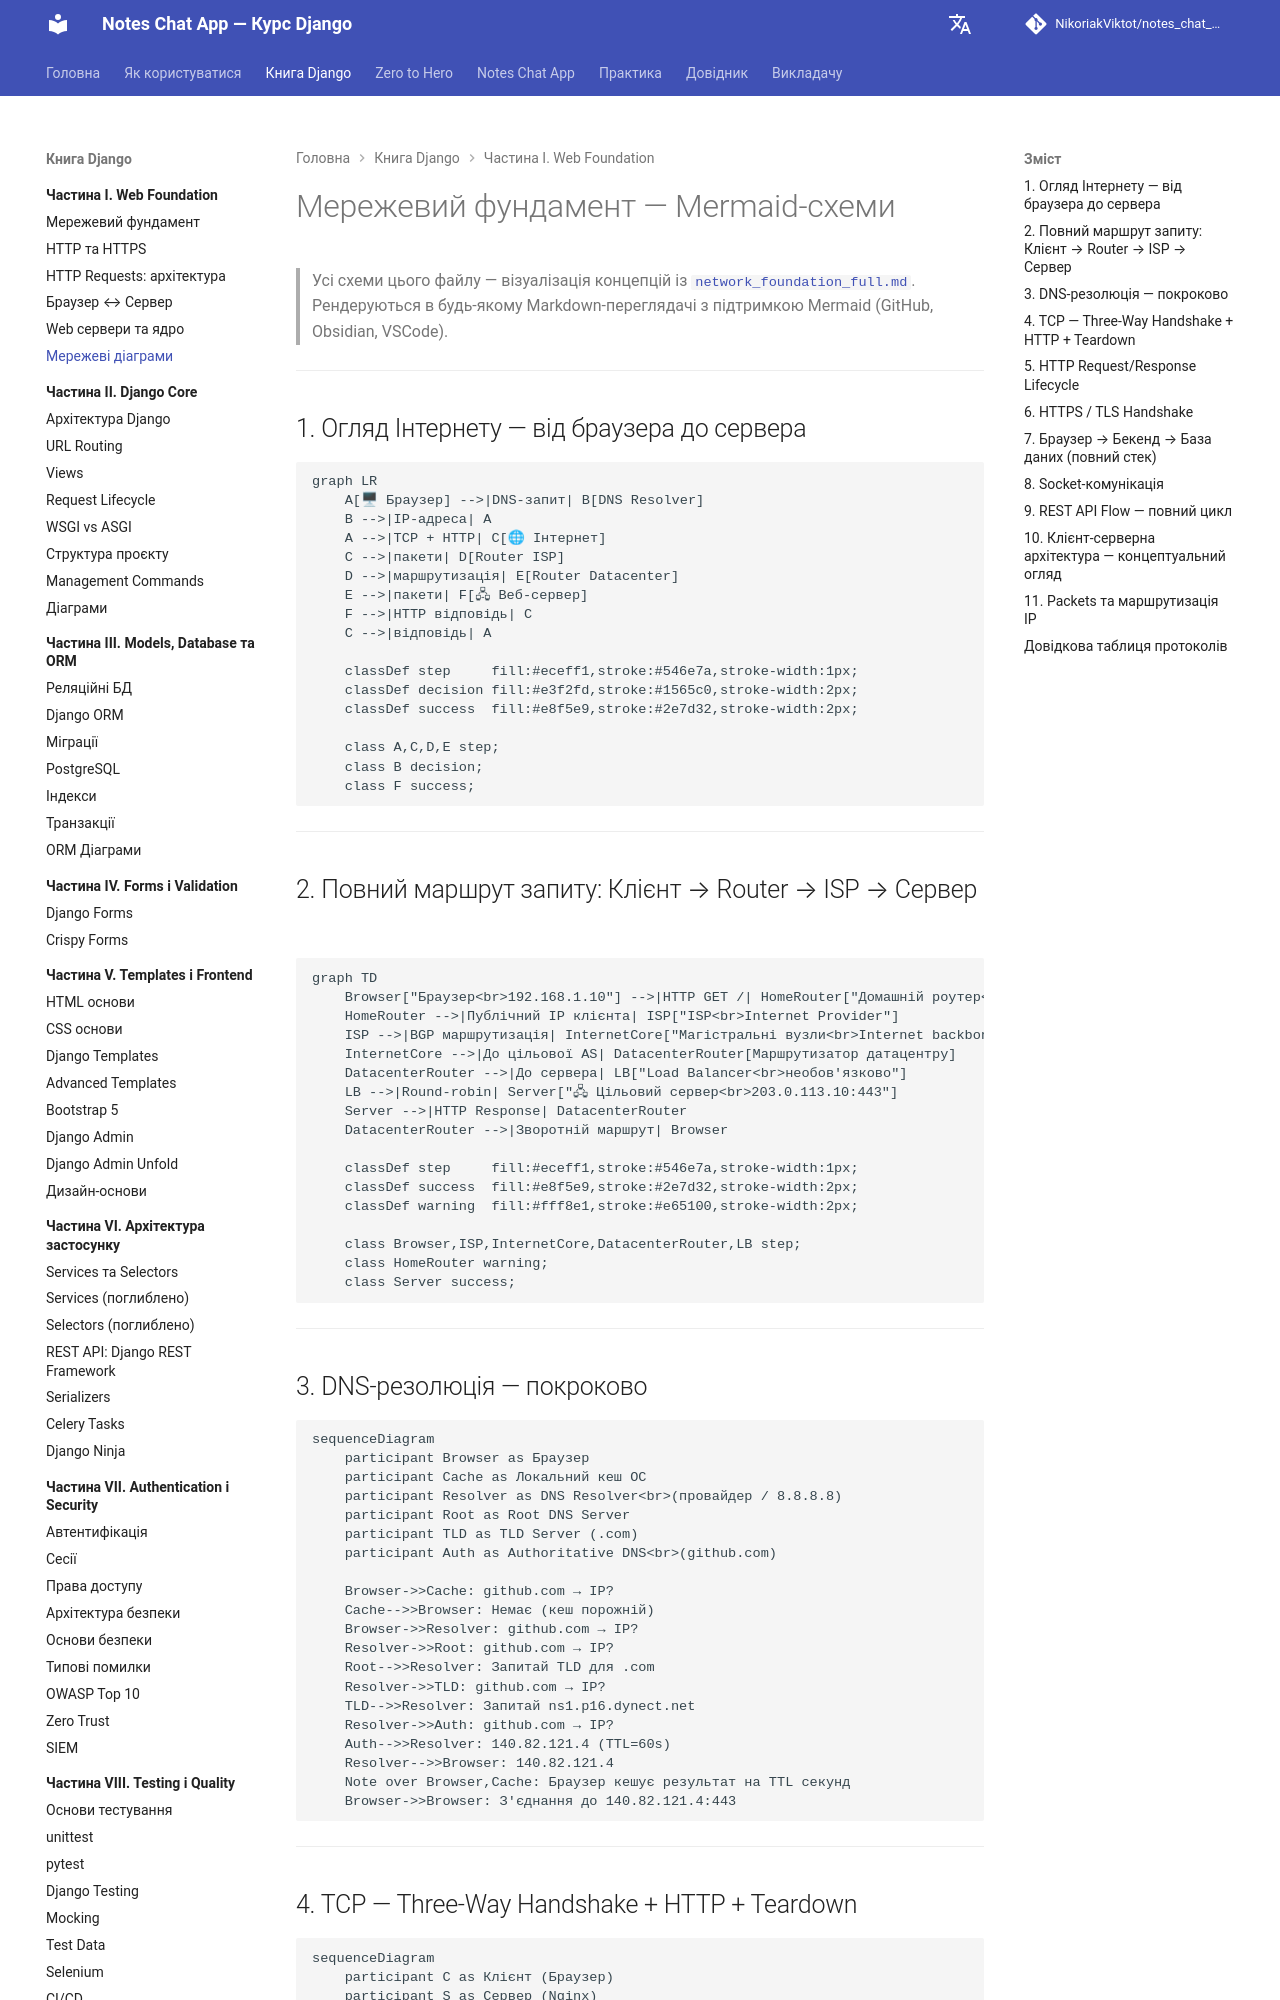

repository: NikoriakViktot/notes_chat_app · page: 01_web_foundations/network_mermaid_full/index.html · generator: mkdocs

# Мережевий фундамент — Mermaid-схеми

> Усі схеми цього файлу — візуалізація концепцій із [`network_foundation_full.md`](network_foundation_full.md).
> Рендеруються в будь-якому Markdown-переглядачі з підтримкою Mermaid (GitHub, Obsidian, VSCode).

---

## 1. Огляд Інтернету — від браузера до сервера

```mermaid
graph LR
    A[🖥 Браузер] -->|DNS-запит| B[DNS Resolver]
    B -->|IP-адреса| A
    A -->|TCP + HTTP| C[🌐 Інтернет]
    C -->|пакети| D[Router ISP]
    D -->|маршрутизація| E[Router Datacenter]
    E -->|пакети| F[🖧 Веб-сервер]
    F -->|HTTP відповідь| C
    C -->|відповідь| A

    classDef step     fill:#eceff1,stroke:#546e7a,stroke-width:1px;
    classDef decision fill:#e3f2fd,stroke:#1565c0,stroke-width:2px;
    classDef success  fill:#e8f5e9,stroke:#2e7d32,stroke-width:2px;

    class A,C,D,E step;
    class B decision;
    class F success;
```

---

## 2. Повний маршрут запиту: Клієнт → Router → ISP → Сервер

```mermaid
graph TD
    Browser["Браузер<br>192.168.1.10"] -->|HTTP GET /| HomeRouter["Домашній роутер<br>NAT: замінює IP"]
    HomeRouter -->|Публічний IP клієнта| ISP["ISP<br>Internet Provider"]
    ISP -->|BGP маршрутизація| InternetCore["Магістральні вузли<br>Internet backbone"]
    InternetCore -->|До цільової AS| DatacenterRouter[Маршрутизатор датацентру]
    DatacenterRouter -->|До сервера| LB["Load Balancer<br>необов'язково"]
    LB -->|Round-robin| Server["🖧 Цільовий сервер<br>203.0.113.10:443"]
    Server -->|HTTP Response| DatacenterRouter
    DatacenterRouter -->|Зворотній маршрут| Browser

    classDef step     fill:#eceff1,stroke:#546e7a,stroke-width:1px;
    classDef success  fill:#e8f5e9,stroke:#2e7d32,stroke-width:2px;
    classDef warning  fill:#fff8e1,stroke:#e65100,stroke-width:2px;

    class Browser,ISP,InternetCore,DatacenterRouter,LB step;
    class HomeRouter warning;
    class Server success;
```

---

## 3. DNS-резолюція — покроково

```mermaid
sequenceDiagram
    participant Browser as Браузер
    participant Cache as Локальний кеш ОС
    participant Resolver as DNS Resolver<br>(провайдер / 8.8.8.8)
    participant Root as Root DNS Server
    participant TLD as TLD Server (.com)
    participant Auth as Authoritative DNS<br>(github.com)

    Browser->>Cache: github.com → IP?
    Cache-->>Browser: Немає (кеш порожній)
    Browser->>Resolver: github.com → IP?
    Resolver->>Root: github.com → IP?
    Root-->>Resolver: Запитай TLD для .com
    Resolver->>TLD: github.com → IP?
    TLD-->>Resolver: Запитай ns1.p16.dynect.net
    Resolver->>Auth: github.com → IP?
    Auth-->>Resolver: 140.82.121.4 (TTL=60s)
    Resolver-->>Browser: 140.82.121.4
    Note over Browser,Cache: Браузер кешує результат на TTL секунд
    Browser->>Browser: З'єднання до 140.82.121.4:443
```

---
